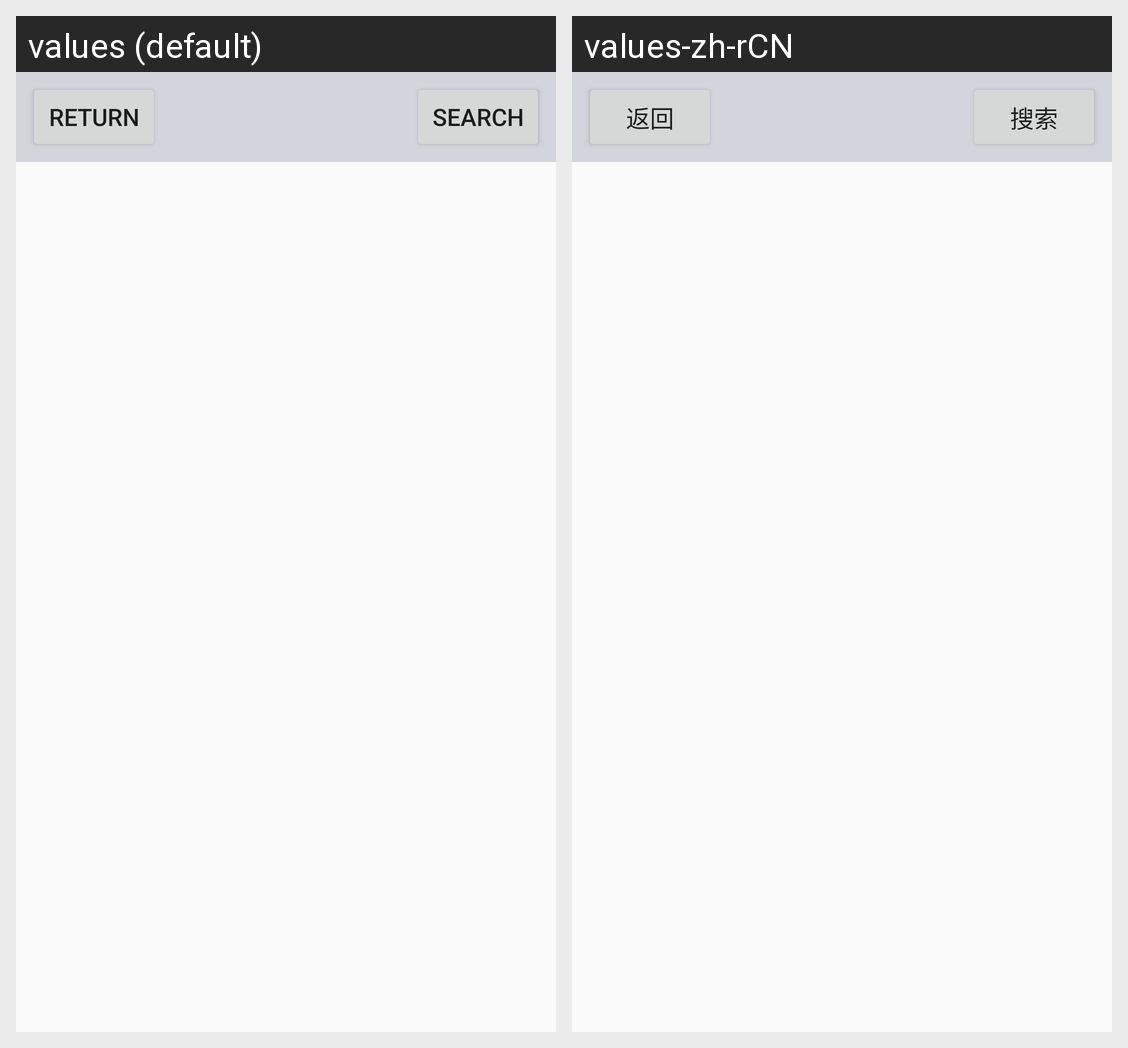

Translations of the strings shown on this Android screen, per locale in the grid:
Android screen res/layout/activity_devicesearch.xml rendered under 2 locales, left to right: values (default), values-zh-rCN. Device: Nexus 5 (rendered at 1080×1920; each locale shown at half size, 540×960, under a caption strip naming it); theme AppTheme.
Strings drawn on this screen, with the default value and each locale's value (text and hints the layout hard-codes, and strings that could not be matched under every locale, appear in the picture but are not listed):

wifi_list_return
  values: Return
  values-zh-rCN: 返回

wifi_search_devices
  values: Search
  values-zh-rCN: 搜索
